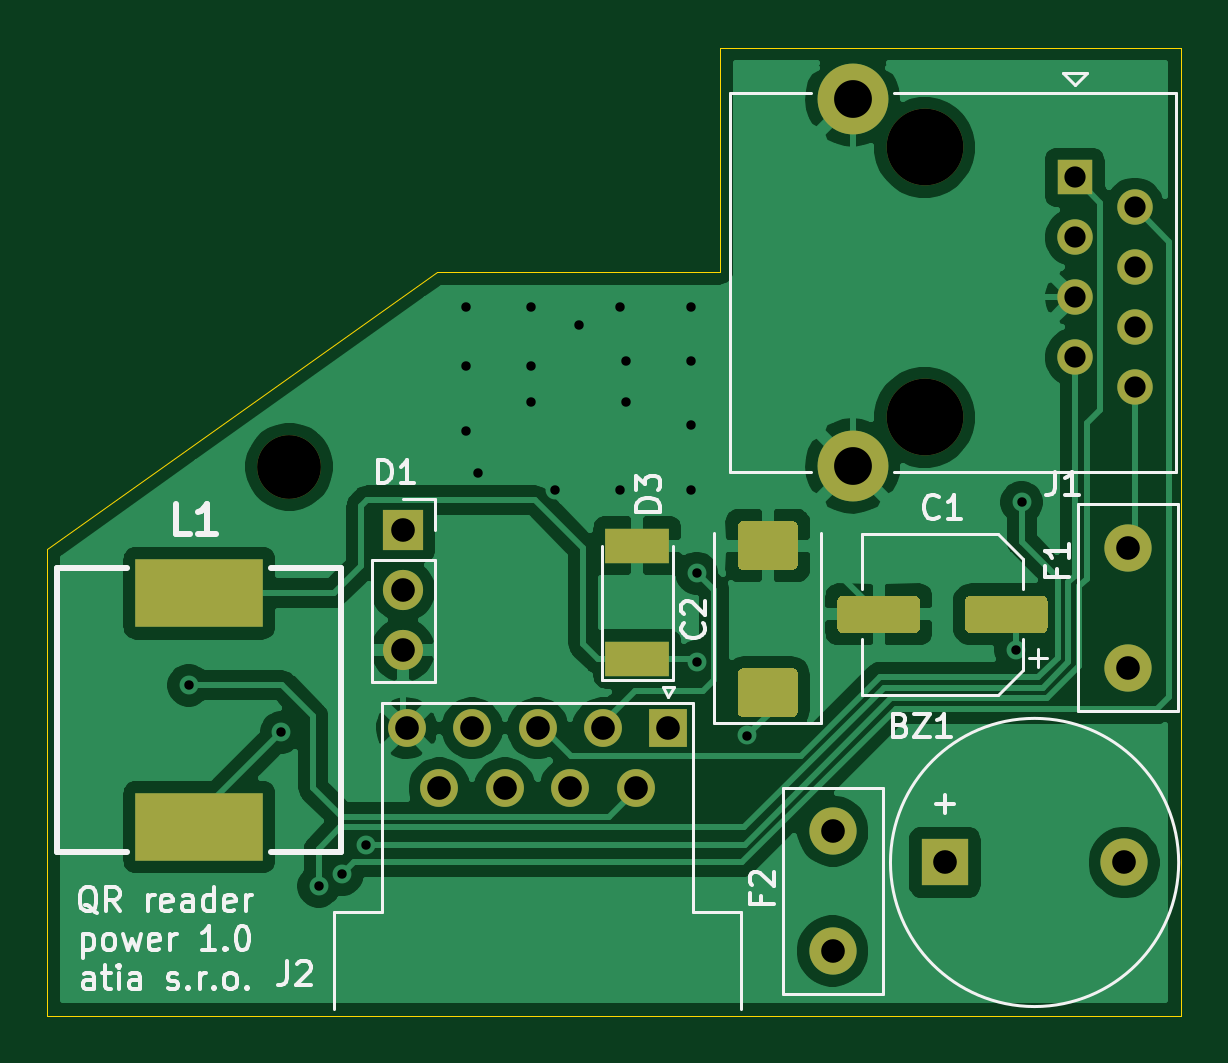
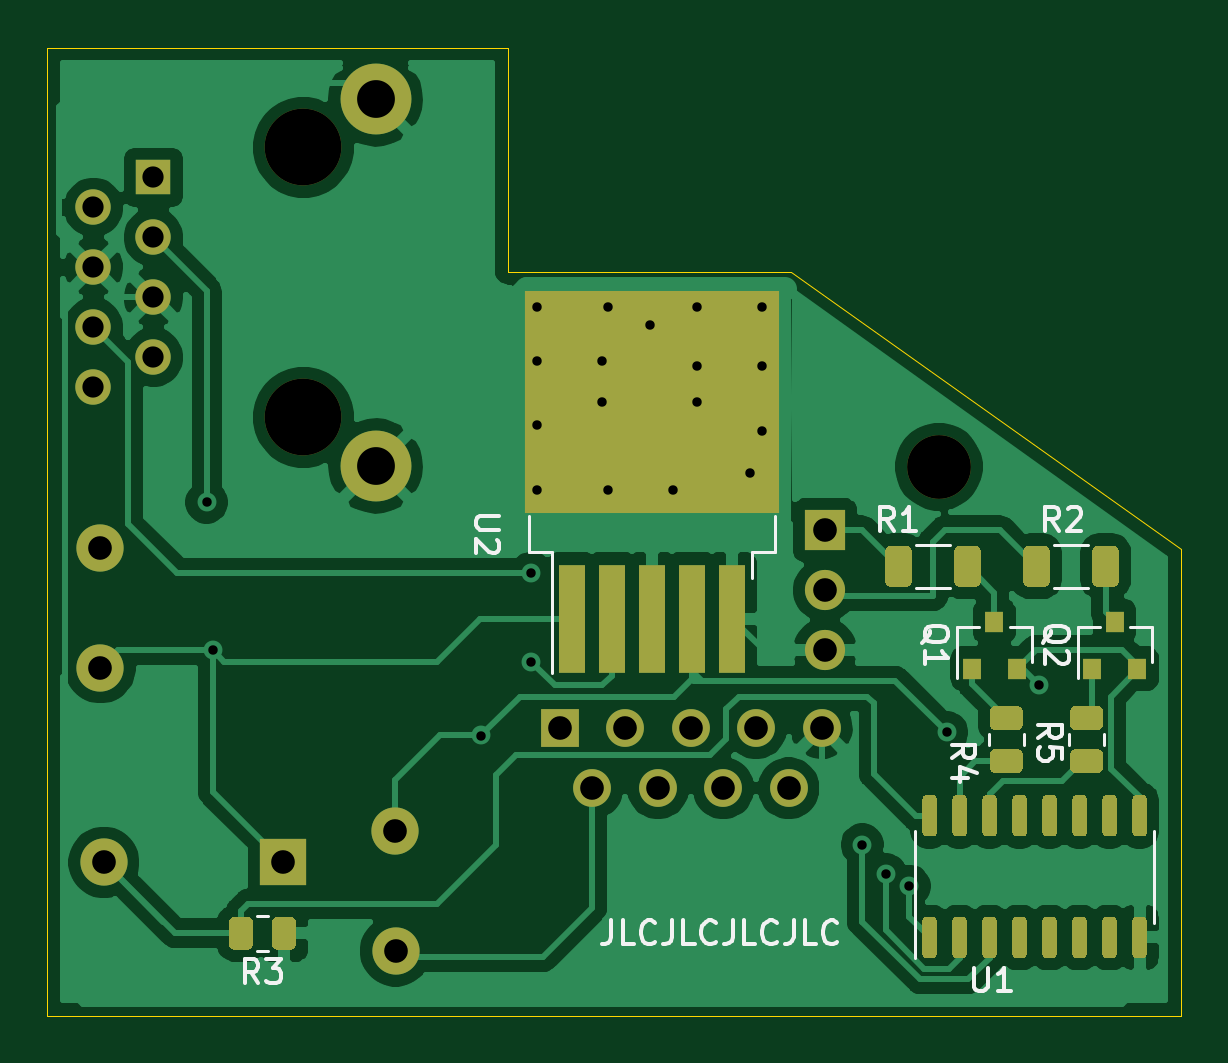
Circuit board: 11 layer files. Board 48.0 x 41.0 mm.
- bottom_copper: qr_reader-B_Cu.gbl (96310 bytes)
- bottom_mask: qr_reader-B_Mask.gbs (11027 bytes)
- paste: qr_reader-B_Paste.gbp (9867 bytes)
- bottom_silk: qr_reader-B_SilkS.gbo (10110 bytes)
- outline: qr_reader-Edge_Cuts.gko (1032 bytes)
- top_copper: qr_reader-F_Cu.gtl (70931 bytes)
- top_mask: qr_reader-F_Mask.gts (3272 bytes)
- paste: qr_reader-F_Paste.gtp (2038 bytes)
- top_silk: qr_reader-F_SilkS.gto (16089 bytes)
- drill: qr_reader-NPTH.drl (340 bytes)
- drill: qr_reader-PTH.drl (1150 bytes)

=== bottom_copper: qr_reader-B_Cu.gbl (96310 bytes, source omitted) ===
=== bottom_mask: qr_reader-B_Mask.gbs (11027 bytes, source omitted) ===
=== paste: qr_reader-B_Paste.gbp (9867 bytes, source omitted) ===
=== bottom_silk: qr_reader-B_SilkS.gbo (10110 bytes, source omitted) ===
=== outline: qr_reader-Edge_Cuts.gko ===
%TF.GenerationSoftware,KiCad,Pcbnew,5.1.9*%
%TF.CreationDate,2021-02-24T23:37:06+01:00*%
%TF.ProjectId,qr_reader,71725f72-6561-4646-9572-2e6b69636164,rev?*%
%TF.SameCoordinates,Original*%
%TF.FileFunction,Profile,NP*%
%FSLAX46Y46*%
G04 Gerber Fmt 4.6, Leading zero omitted, Abs format (unit mm)*
G04 Created by KiCad (PCBNEW 5.1.9) date 2021-02-24 23:37:06*
%MOMM*%
%LPD*%
G01*
G04 APERTURE LIST*
%TA.AperFunction,Profile*%
%ADD10C,0.050000*%
%TD*%
G04 APERTURE END LIST*
D10*
X116500000Y-44250000D02*
X133000000Y-32500000D01*
X116500000Y-64000000D02*
X137500000Y-64000000D01*
X116500000Y-44250000D02*
X116500000Y-64000000D01*
X145000000Y-32500000D02*
X133000000Y-32500000D01*
X145000000Y-23000000D02*
X145000000Y-32500000D01*
X164500000Y-23000000D02*
X145000000Y-23000000D01*
X164500000Y-24500000D02*
X164500000Y-23000000D01*
X164500000Y-64000000D02*
X164500000Y-24500000D01*
X164000000Y-64000000D02*
X164500000Y-64000000D01*
X163500000Y-64000000D02*
X164000000Y-64000000D01*
X137500000Y-64000000D02*
X163500000Y-64000000D01*
M02*

=== top_copper: qr_reader-F_Cu.gtl (70931 bytes, source omitted) ===
=== top_mask: qr_reader-F_Mask.gts ===
%TF.GenerationSoftware,KiCad,Pcbnew,5.1.9*%
%TF.CreationDate,2021-02-24T23:37:06+01:00*%
%TF.ProjectId,qr_reader,71725f72-6561-4646-9572-2e6b69636164,rev?*%
%TF.SameCoordinates,Original*%
%TF.FileFunction,Soldermask,Top*%
%TF.FilePolarity,Negative*%
%FSLAX46Y46*%
G04 Gerber Fmt 4.6, Leading zero omitted, Abs format (unit mm)*
G04 Created by KiCad (PCBNEW 5.1.9) date 2021-02-24 23:37:06*
%MOMM*%
%LPD*%
G01*
G04 APERTURE LIST*
%ADD10C,2.700000*%
%ADD11R,5.400000X2.900000*%
%ADD12C,1.600000*%
%ADD13R,1.600000X1.600000*%
%ADD14C,1.500000*%
%ADD15C,3.000000*%
%ADD16R,1.500000X1.500000*%
%ADD17C,3.250000*%
%ADD18C,2.000000*%
%ADD19R,2.700000X1.500000*%
%ADD20R,1.700000X1.700000*%
%ADD21O,1.700000X1.700000*%
%ADD22R,2.000000X2.000000*%
G04 APERTURE END LIST*
D10*
%TO.C,H1*%
X126750000Y-40750000D03*
%TD*%
D11*
%TO.C,L1*%
X122936000Y-56004000D03*
X122936000Y-46104000D03*
%TD*%
D12*
%TO.C,J2*%
X133105000Y-54356000D03*
X135875000Y-54356000D03*
X138645000Y-54356000D03*
X141415000Y-54356000D03*
X131720000Y-51816000D03*
X134490000Y-51816000D03*
X137260000Y-51816000D03*
X140030000Y-51816000D03*
D13*
X142800000Y-51816000D03*
%TD*%
D14*
%TO.C,J1*%
X162540000Y-34850000D03*
X162540000Y-37390000D03*
D15*
X150600000Y-25175000D03*
D14*
X162540000Y-29770000D03*
D16*
X160000000Y-28500000D03*
D14*
X160000000Y-36120000D03*
X162540000Y-32310000D03*
X160000000Y-33580000D03*
X160000000Y-31040000D03*
D17*
X153650000Y-27230000D03*
D15*
X150600000Y-40715000D03*
D17*
X153650000Y-38660000D03*
%TD*%
D18*
%TO.C,F2*%
X149760000Y-56170000D03*
X149750000Y-61250000D03*
%TD*%
%TO.C,F1*%
X162260000Y-44170000D03*
X162250000Y-49250000D03*
%TD*%
D19*
%TO.C,D3*%
X141478000Y-44082000D03*
X141478000Y-48882000D03*
%TD*%
D20*
%TO.C,D1*%
X131572000Y-43434000D03*
D21*
X131572000Y-45974000D03*
X131572000Y-48514000D03*
%TD*%
%TO.C,C2*%
G36*
G01*
X148025000Y-45125000D02*
X145975000Y-45125000D01*
G75*
G02*
X145725000Y-44875000I0J250000D01*
G01*
X145725000Y-43300000D01*
G75*
G02*
X145975000Y-43050000I250000J0D01*
G01*
X148025000Y-43050000D01*
G75*
G02*
X148275000Y-43300000I0J-250000D01*
G01*
X148275000Y-44875000D01*
G75*
G02*
X148025000Y-45125000I-250000J0D01*
G01*
G37*
G36*
G01*
X148025000Y-51350000D02*
X145975000Y-51350000D01*
G75*
G02*
X145725000Y-51100000I0J250000D01*
G01*
X145725000Y-49525000D01*
G75*
G02*
X145975000Y-49275000I250000J0D01*
G01*
X148025000Y-49275000D01*
G75*
G02*
X148275000Y-49525000I0J-250000D01*
G01*
X148275000Y-51100000D01*
G75*
G02*
X148025000Y-51350000I-250000J0D01*
G01*
G37*
%TD*%
%TO.C,C1*%
G36*
G01*
X153450000Y-46450000D02*
X153450000Y-47550000D01*
G75*
G02*
X153200000Y-47800000I-250000J0D01*
G01*
X150200000Y-47800000D01*
G75*
G02*
X149950000Y-47550000I0J250000D01*
G01*
X149950000Y-46450000D01*
G75*
G02*
X150200000Y-46200000I250000J0D01*
G01*
X153200000Y-46200000D01*
G75*
G02*
X153450000Y-46450000I0J-250000D01*
G01*
G37*
G36*
G01*
X158850000Y-46450000D02*
X158850000Y-47550000D01*
G75*
G02*
X158600000Y-47800000I-250000J0D01*
G01*
X155600000Y-47800000D01*
G75*
G02*
X155350000Y-47550000I0J250000D01*
G01*
X155350000Y-46450000D01*
G75*
G02*
X155600000Y-46200000I250000J0D01*
G01*
X158600000Y-46200000D01*
G75*
G02*
X158850000Y-46450000I0J-250000D01*
G01*
G37*
%TD*%
D18*
%TO.C,BZ1*%
X162100000Y-57500000D03*
D22*
X154500000Y-57500000D03*
%TD*%
M02*

=== paste: qr_reader-F_Paste.gtp ===
%TF.GenerationSoftware,KiCad,Pcbnew,5.1.9*%
%TF.CreationDate,2021-02-24T23:37:06+01:00*%
%TF.ProjectId,qr_reader,71725f72-6561-4646-9572-2e6b69636164,rev?*%
%TF.SameCoordinates,Original*%
%TF.FileFunction,Paste,Top*%
%TF.FilePolarity,Positive*%
%FSLAX46Y46*%
G04 Gerber Fmt 4.6, Leading zero omitted, Abs format (unit mm)*
G04 Created by KiCad (PCBNEW 5.1.9) date 2021-02-24 23:37:06*
%MOMM*%
%LPD*%
G01*
G04 APERTURE LIST*
%ADD10R,5.400000X2.900000*%
%ADD11R,2.700000X1.500000*%
G04 APERTURE END LIST*
D10*
%TO.C,L1*%
X122936000Y-56004000D03*
X122936000Y-46104000D03*
%TD*%
D11*
%TO.C,D3*%
X141478000Y-44082000D03*
X141478000Y-48882000D03*
%TD*%
%TO.C,C2*%
G36*
G01*
X148025000Y-45125000D02*
X145975000Y-45125000D01*
G75*
G02*
X145725000Y-44875000I0J250000D01*
G01*
X145725000Y-43300000D01*
G75*
G02*
X145975000Y-43050000I250000J0D01*
G01*
X148025000Y-43050000D01*
G75*
G02*
X148275000Y-43300000I0J-250000D01*
G01*
X148275000Y-44875000D01*
G75*
G02*
X148025000Y-45125000I-250000J0D01*
G01*
G37*
G36*
G01*
X148025000Y-51350000D02*
X145975000Y-51350000D01*
G75*
G02*
X145725000Y-51100000I0J250000D01*
G01*
X145725000Y-49525000D01*
G75*
G02*
X145975000Y-49275000I250000J0D01*
G01*
X148025000Y-49275000D01*
G75*
G02*
X148275000Y-49525000I0J-250000D01*
G01*
X148275000Y-51100000D01*
G75*
G02*
X148025000Y-51350000I-250000J0D01*
G01*
G37*
%TD*%
%TO.C,C1*%
G36*
G01*
X153450000Y-46450000D02*
X153450000Y-47550000D01*
G75*
G02*
X153200000Y-47800000I-250000J0D01*
G01*
X150200000Y-47800000D01*
G75*
G02*
X149950000Y-47550000I0J250000D01*
G01*
X149950000Y-46450000D01*
G75*
G02*
X150200000Y-46200000I250000J0D01*
G01*
X153200000Y-46200000D01*
G75*
G02*
X153450000Y-46450000I0J-250000D01*
G01*
G37*
G36*
G01*
X158850000Y-46450000D02*
X158850000Y-47550000D01*
G75*
G02*
X158600000Y-47800000I-250000J0D01*
G01*
X155600000Y-47800000D01*
G75*
G02*
X155350000Y-47550000I0J250000D01*
G01*
X155350000Y-46450000D01*
G75*
G02*
X155600000Y-46200000I250000J0D01*
G01*
X158600000Y-46200000D01*
G75*
G02*
X158850000Y-46450000I0J-250000D01*
G01*
G37*
%TD*%
M02*

=== top_silk: qr_reader-F_SilkS.gto (16089 bytes, source omitted) ===
=== drill: qr_reader-NPTH.drl ===
M48
; DRILL file {KiCad 5.1.9} date Wed Feb 24 23:37:08 2021
; FORMAT={-:-/ absolute / inch / decimal}
; #@! TF.CreationDate,2021-02-24T23:37:08+01:00
; #@! TF.GenerationSoftware,Kicad,Pcbnew,5.1.9
; #@! TF.FileFunction,NonPlated,1,2,NPTH
FMAT,2
INCH
T1C0.1063
T2C0.1280
%
G90
G05
T1
X4.9902Y-1.6043
T2
X6.0492Y-1.072
X6.0492Y-1.522
T0
M30

=== drill: qr_reader-PTH.drl ===
M48
; DRILL file {KiCad 5.1.9} date Wed Feb 24 23:37:08 2021
; FORMAT={-:-/ absolute / inch / decimal}
; #@! TF.CreationDate,2021-02-24T23:37:08+01:00
; #@! TF.GenerationSoftware,Kicad,Pcbnew,5.1.9
; #@! TF.FileFunction,Plated,1,2,PTH
FMAT,2
INCH
T1C0.0157
T2C0.0354
T3C0.0394
T4C0.0630
%
G90
G05
T1
X4.8228Y-1.9685
X4.9768Y-2.0468
X5.0394Y-2.3031
X5.0787Y-2.2835
X5.1181Y-2.2343
X5.2854Y-1.3386
X5.2854Y-1.437
X5.2854Y-1.5453
X5.3051Y-1.6142
X5.3937Y-1.3386
X5.3937Y-1.437
X5.3937Y-1.4961
X5.4331Y-1.6437
X5.4724Y-1.3681
X5.5413Y-1.3386
X5.5413Y-1.6437
X5.5512Y-1.4272
X5.5512Y-1.4961
X5.6594Y-1.3386
X5.6594Y-1.4272
X5.6594Y-1.5354
X5.6594Y-1.6437
X5.6693Y-1.7815
X5.6693Y-1.9291
X5.753Y-2.0522
X6.2008Y-1.9094
X6.2106Y-1.6634
T2
X6.2992Y-1.122
X6.2992Y-1.222
X6.2992Y-1.322
X6.2992Y-1.422
X6.3992Y-1.172
X6.3992Y-1.272
X6.3992Y-1.372
X6.3992Y-1.472
T3
X5.18Y-1.71
X5.18Y-1.81
X5.18Y-1.91
X5.1858Y-2.04
X5.2404Y-2.14
X5.2949Y-2.04
X5.3494Y-2.14
X5.4039Y-2.04
X5.4585Y-2.14
X5.513Y-2.04
X5.5675Y-2.14
X5.622Y-2.04
X5.8957Y-2.4114
X5.8961Y-2.2114
X6.0827Y-2.2638
X6.3819Y-2.2638
X6.3878Y-1.939
X6.3882Y-1.739
T4
X5.9291Y-0.9911
X5.9291Y-1.603
T0
M30

